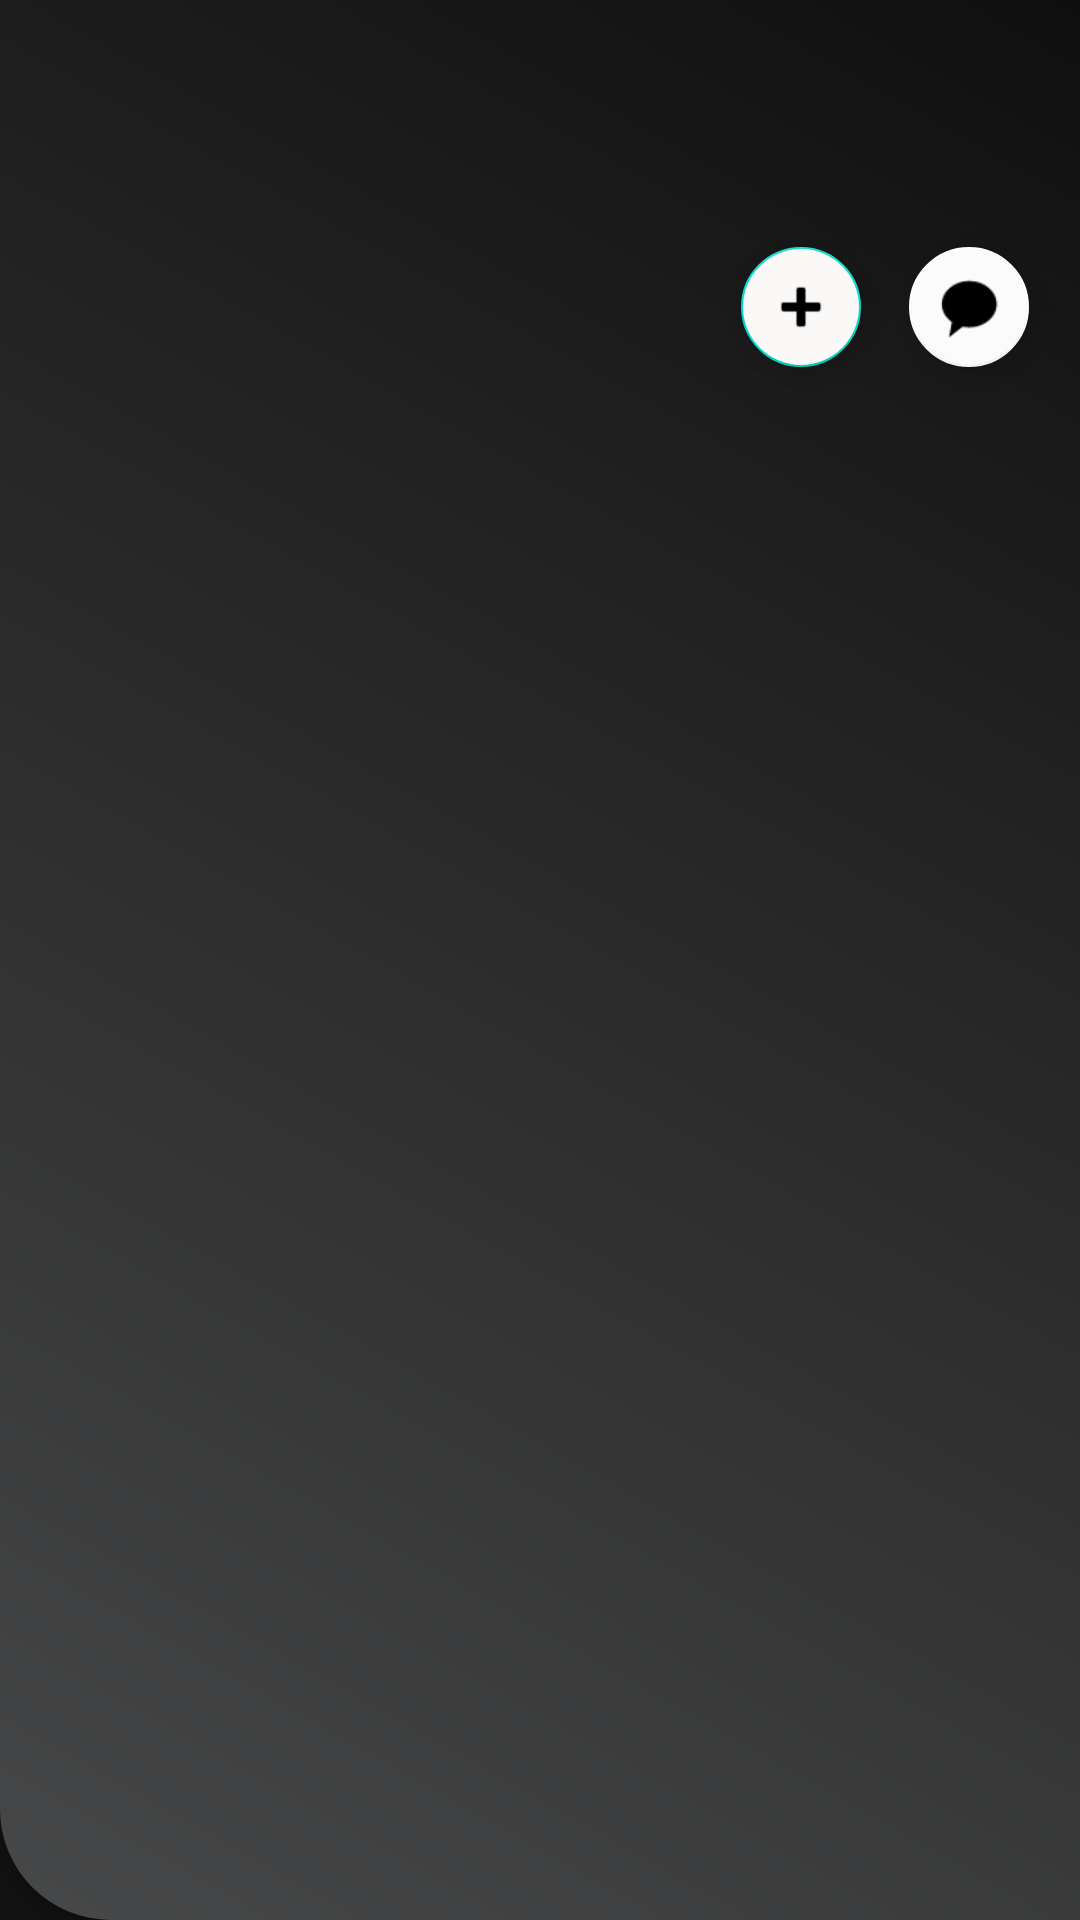

This screen was rendered from an Android layout file. Write that file and the resources it references.
<!-- AndroidManifest.xml: application theme AppTheme -->
<!-- res/layout/listview.xml -->
<?xml version="1.0" encoding="utf-8"?>
<LinearLayout
    xmlns:android="http://schemas.android.com/apk/res/android"
    android:layout_width="match_parent"
    android:layout_height="wrap_content"
    xmlns:app="http://schemas.android.com/apk/res-auto"
    android:padding="1dp"
    android:elevation="5dp"
    android:orientation="vertical"
    android:layout_marginTop="10dp"
    android:background="@drawable/list_item">

<LinearLayout
    android:layout_width="match_parent"
    android:layout_height="wrap_content"
    android:orientation="horizontal"
    android:weightSum="9"
>
    <com.google.android.material.imageview.ShapeableImageView
        android:layout_width="0dp"
        android:layout_height="wrap_content"
        android:id="@+id/user_image"
        android:layout_marginBottom="20dp"
        android:layout_weight="3.5"
        android:layout_margin="8dp"
        android:layout_marginHorizontal="10dp"
        app:shapeAppearanceOverlay="@style/circleImageView"
        >
    </com.google.android.material.imageview.ShapeableImageView>
    <LinearLayout
        android:layout_width="wrap_content"
        android:layout_height="wrap_content"
        android:layout_weight="5.5"
        android:paddingHorizontal="8dp"
        android:orientation="vertical"
        >
        <TextView
            android:layout_width="match_parent"
            android:layout_height="wrap_content"
            android:id="@+id/user_name"
            android:textStyle="bold"
            android:layout_margin="5dp"
            android:textColor="#D8D2D3"
            android:textSize="23sp"

            >

        </TextView>
        <TextView
            android:layout_width="match_parent"
            android:layout_height="wrap_content"
            android:id="@+id/user_email"
            android:textColor="#D1D1CC"
            android:layout_margin="5dp"
            android:textSize="17sp"

            >

        </TextView>

    </LinearLayout>
</LinearLayout>
    <LinearLayout
        android:layout_width="match_parent"
        android:layout_height="wrap_content"
        android:layout_gravity="end"
        android:gravity="end"
        android:paddingHorizontal="8dp"
        android:orientation="horizontal">
<com.google.android.material.floatingactionbutton.FloatingActionButton
    android:layout_width="wrap_content"
    android:layout_height="wrap_content"
    app:fabSize="mini"
    android:backgroundTint="#FBF8F8"
    android:id="@+id/follow"
    android:src="@android:drawable/ic_input_add"
    android:foregroundTint="#FFFF"
    android:layout_margin="4dp"
    app:elevation="7dp"
    >

</com.google.android.material.floatingactionbutton.FloatingActionButton>

        <com.google.android.material.floatingactionbutton.FloatingActionButton
            android:layout_width="wrap_content"
            android:layout_height="wrap_content"
            app:fabSize="mini"
            android:backgroundTint="#FBFBFB"
            android:src="@android:drawable/sym_action_chat"
            android:layout_margin="4dp"
            android:tint="#FFFF"
            android:id="@+id/chat"
            app:backgroundTint="#FFFF"
            app:elevation="7dp"
            >
        </com.google.android.material.floatingactionbutton.FloatingActionButton>
    </LinearLayout>
</LinearLayout>
<!-- resources referenced by this layout -->
<resources>
  <!-- drawable list_item (drawable) -->
  <?xml version="1.0" encoding="utf-8"?>
  <shape xmlns:android="http://schemas.android.com/apk/res/android"
      android:shape="rectangle">
      <gradient
          android:startColor="#474849"
          android:endColor="#100F0F"
          android:angle="45"/>
      <corners
          android:bottomLeftRadius="37dp"
         />
  </shape>
  <style name="circleImageView" parent="">
          <item name="cornerSize">50%</item>
          <item name="cornerRadius">@dimen/cardview_default_radius</item>
          <item name="cornerFamily">rounded</item>
         
  
      </style>
  <style name="AppTheme" parent="Theme.MaterialComponents.NoActionBar">
          
          <item name="colorPrimary">@color/colorPrimary</item>
          <item name="colorPrimaryDark">@color/colorPrimaryDark</item>
          <item name="colorAccent">@color/colorAccent</item>
          <item name="statusBarScrim">@color/light_blue_400</item>
      </style>
  <color name="colorPrimary">#6200EE</color>
  <color name="colorPrimaryDark">#3700B3</color>
  <color name="colorAccent">#03DAC5</color>
  <color name="light_blue_400">#FF29B6F6</color>
</resources>
